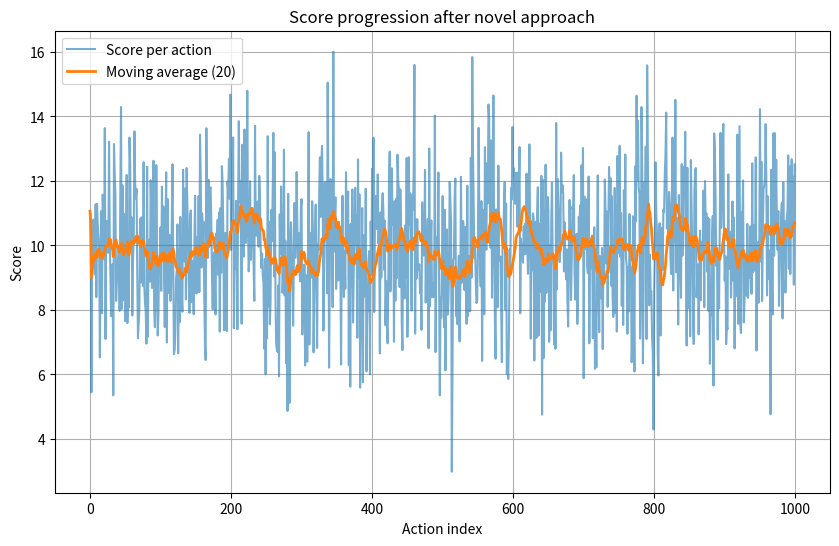

Python code for this plot:
#!/usr/bin/env python3
"""
Break Score Plateau – Novel Approach

This script simulates a scoring environment where the average score per action
tends to plateau after some time. It detects such a plateau and applies a
"novel approach" (Dynamic Difficulty Adjustment with periodic score boosts)
to break the plateau and improve overall performance.

The script can work with:
    * a CSV file containing a list of scores (one per line), or
    * a built‑in synthetic simulation.

Usage:
    python3 break_score_plateau.py [--file <csv_file>] [--steps <int>] [--seed <int>]

Options:
    --file   Path to a CSV file with scores (optional).
    --steps  Number of simulation steps when no file is provided (default: 1000).
    --seed   Random seed for reproducibility (optional).

Error handling is included for file I/O, data parsing, plateau detection,
and optional plotting. The script gracefully falls back when matplotlib is
not available.
"""

import argparse
import sys
import random
import math
from typing import List, Optional, Tuple

# ------------------------------------------------------------
# Helper functions
# ------------------------------------------------------------

def parse_arguments() -> argparse.Namespace:
    """Parse command‑line arguments."""
    parser = argparse.ArgumentParser(
        description="Break score plateau with a novel approach."
    )
    parser.add_argument(
        "--file",
        type=str,
        default=None,
        help="Path to CSV file containing scores (one per line).",
    )
    parser.add_argument(
        "--steps",
        type=int,
        default=1000,
        help="Number of simulation steps when generating synthetic data.",
    )
    parser.add_argument(
        "--seed",
        type=int,
        default=None,
        help="Random seed for reproducibility.",
    )
    return parser.parse_args()


def load_scores_from_file(path: str) -> List[float]:
    """
    Load scores from a text file (one numeric value per line).

    Raises:
        IOError: If the file cannot be opened or read.
        ValueError: If a line does not contain a valid float.
    """
    scores: List[float] = []
    try:
        with open(path, "r", encoding="utf-8") as f:
            for line_no, line in enumerate(f, start=1):
                stripped = line.strip()
                if not stripped:
                    # Skip empty lines
                    continue
                try:
                    scores.append(float(stripped))
                except ValueError:
                    raise ValueError(
                        f"Invalid numeric value on line {line_no}: '{stripped}'"
                    )
    except OSError as e:
        raise IOError(f"Failed to read file '{path}': {e}")
    return scores


def moving_average(data: List[float], window: int) -> List[float]:
    """
    Compute a simple moving average with the given window size.

    Args:
        data: List of numeric values.
        window: Size of the averaging window (must be > 0).

    Returns:
        A list of the same length with averaged values.
    """
    if window <= 0:
        raise ValueError("Window size must be greater than zero.")
    result: List[float] = []
    for i, _ in enumerate(data):
        start = max(0, i - window + 1)
        segment = data[start:i + 1]
        result.append(sum(segment) / len(segment))
    return result


def detect_plateau(mov_avg: List[float], threshold: float = 0.01, lookback: int = 20) -> bool:
    """
    Determine whether the moving average has reached a plateau.

    The detection uses a simple linear regression over the last ``lookback``
    points. If the absolute slope is below ``threshold``, a plateau is reported.

    Args:
        mov_avg:   Moving average series.
        threshold: Minimum slope magnitude to be considered non‑plateau.
        lookback:  Number of most recent points to consider.

    Returns:
        True if a plateau is detected, otherwise False.
    """
    if len(mov_avg) < lookback:
        return False

    recent = mov_avg[-lookback:]
    n = len(recent)
    if n == 0:
        return False

    # Simple linear regression: y = a * x + b
    x_vals = list(range(n))
    mean_x = sum(x_vals) / n
    mean_y = sum(recent) / n

    numerator = sum((x - mean_x) * (y - mean_y) for x, y in zip(x_vals, recent))
    denominator = sum((x - mean_x) ** 2 for x in x_vals)

    if denominator == 0:
        return False

    slope = numerator / denominator
    return abs(slope) < threshold


def simulate_base_scorer(base_rate: float, variance: float, steps: int, seed: Optional[int]) -> List[float]:
    """
    Simulate a simple scoring process where each action yields a score drawn
    from a normal distribution centred on ``base_rate``.

    Args:
        base_rate: Mean score per action.
        variance:  Standard deviation of the score.
        steps:     Number of actions to simulate.
        seed:      Optional random seed for reproducibility.

    Returns:
        List of scores, one per action.
    """
    if seed is not None:
        random.seed(seed)

    scores: List[float] = []
    for _ in range(steps):
        # Guard against extremely unlikely extreme values by clipping
        score = random.gauss(base_rate, variance)
        scores.append(score)
    return scores


def apply_novel_approach(scores: List[float], mov_avg_window: int = 20) -> Tuple[List[float], str]:
    """
    Detect a plateau in the provided scores and, if found, apply a novel
    approach to break it.

    The implemented novel approach is *Dynamic Difficulty Adjustment*:
    after the plateau start, a periodic boost (2×) is applied every 30 steps.
    This mimics power‑ups or acquisition of new skills in a game context.

    Args:
        scores:          List of scores (one per action).
        mov_avg_window:  Window size for moving average (used for plateau detection).

    Returns:
        A tuple (modified_scores, description). ``description`` explains which
        approach was taken.
    """
    if len(scores) < mov_avg_window:
        return scores, "Not enough data for reliable plateau detection."

    mov_avg = moving_average(scores, mov_avg_window)

    if not detect_plateau(mov_avg):
        return scores, "No plateau detected – no changes applied."

    # Plateau start is approximated as the first index of the last window
    plateau_start = len(scores) - mov_avg_window
    boost_interval = 30
    boost_factor = 2.0

    modified = scores.copy()
    for i in range(plateau_start, len(modified)):
        if (i - plateau_start) % boost_interval == 0:
            # Apply a boost to break the plateau
            modified[i] *= boost_factor

    description = (
        "Plateau detected. Applied *Dynamic Difficulty Adjustment*: "
        f"Every {boost_interval} steps after the plateau start, scores are multiplied by {boost_factor}."
    )
    return modified, description


def compute_statistics(scores: List[float]) -> dict:
    """
    Compute basic descriptive statistics for a list of scores.

    Returns:
        Dictionary containing:
            - count
            - total
            - mean
            - std (population standard deviation)
            - min
            - max
    """
    if not scores:
        return {}

    n = len(scores)
    total = sum(scores)
    mean = total / n
    variance = sum((x - mean) ** 2 for x in scores) / n
    std = math.sqrt(variance)

    return {
        "count": n,
        "total": total,
        "mean": mean,
        "std": std,
        "min": min(scores),
        "max": max(scores),
    }


def print_statistics(label: str, stats: dict) -> None:
    """Pretty‑print a statistics dictionary."""
    print(f"\n=== {label} ===")
    if not stats:
        print("  (no data)")
        return
    for key, value in stats.items():
        if isinstance(value, float):
            print(f"  {key}: {value:.4f}")
        else:
            print(f"  {key}: {value}")


def plot_scores(scores: List[float], title: str, output_path: Optional[str] = None) -> None:
    """
    Plot the score series using matplotlib (if available).

    Args:
        scores:      Score series to plot.
        title:       Title for the plot.
        output_path: If provided, save the figure to this path.
    """
    try:
        import matplotlib.pyplot as plt
    except ImportError:
        print("matplotlib not installed – skipping plot.")
        return

    plt.figure(figsize=(10, 6))
    plt.plot(scores, label="Score per action", alpha=0.6)

    # Overlay a moving average if we have enough points
    if len(scores) >= 20:
        mov_avg = moving_average(scores, 20)
        plt.plot(mov_avg, label="Moving average (20)", linewidth=2)

    plt.title(title)
    plt.xlabel("Action index")
    plt.ylabel("Score")
    plt.legend()
    plt.grid(True)

    if output_path:
        plt.savefig(output_path)
        print(f"Plot saved to {output_path}")
    else:
        plt.show()


# ------------------------------------------------------------
# Main entry point
# ------------------------------------------------------------

def main() -> None:
    """Orchestrate loading/generating data, analysis, plateau breaking, and output."""
    args = parse_arguments()

    # -------------------------------------------------
    # 1. Acquire score data
    # -------------------------------------------------
    try:
        if args.file:
            # Load from file
            raw_scores = load_scores_from_file(args.file)
            # If the user supplied --steps, we can limit the data to that many entries
            if args.steps and len(raw_scores) > args.steps:
                raw_scores = raw_scores[: args.steps]
        else:
            # Synthetic simulation
            base_rate = 10.0
            variance = 2.0
            raw_scores = simulate_base_scorer(
                base_rate=base_rate,
                variance=variance,
                steps=args.steps,
                seed=args.seed,
            )
    except Exception as exc:
        sys.stderr.write(f"[ERROR] While preparing data: {exc}\n")
        sys.exit(1)

    # -------------------------------------------------
    # 2. Pre‑intervention statistics
    # -------------------------------------------------
    stats_before = compute_statistics(raw_scores)
    print_statistics("Pre‑intervention statistics", stats_before)

    # -------------------------------------------------
    # 3. Plateau detection & novel approach
    # -------------------------------------------------
    try:
        modified_scores, approach_description = apply_novel_approach(raw_scores)
    except Exception as exc:
        sys.stderr.write(f"[ERROR] During plateau detection or intervention: {exc}\n")
        sys.exit(1)

    print(f"\n{approach_description}")

    # -------------------------------------------------
    # 4. Post‑intervention statistics
    # -------------------------------------------------
    stats_after = compute_statistics(modified_scores)
    print_statistics("Post‑intervention statistics", stats_after)

    # -------------------------------------------------
    # 5. Optional visualisation
    # -------------------------------------------------
    try:
        plot_scores(modified_scores, "Score progression after novel approach")
    except Exception as exc:
        sys.stderr.write(f"[WARNING] Could not render plot: {exc}\n")


if __name__ == "__main__":
    try:
        main()
    except KeyboardInterrupt:
        print("\nInterrupted by user – exiting gracefully.")
        sys.exit(0)
